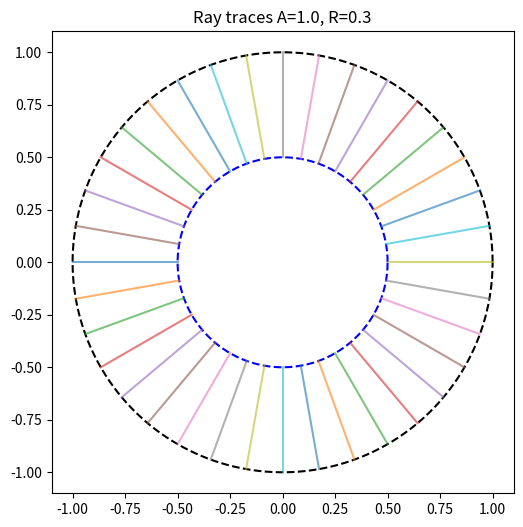

Here is the Python script that generated this plot:
# ether_inverse_shooting.py
# Proof-of-concept GRIN ray tracer + inverse shooting optimizer
# Required: python -m pip install numpy scipy matplotlib
# Usage: python ether_inverse_shooting.py
import numpy as np
from math import atan2
from scipy.integrate import solve_ivp
from scipy.optimize import minimize
import matplotlib.pyplot as plt

# Model geometry (normalized units)
R_dome = 1.0           # rim radius (normalized)
r_obs = 0.5            # observer radial coordinate
observer_angle = 0.0   # we place observer on +x axis for symmetry

# GRIN profile family: n(r) = 1 + A*(cosh(r/R) - 1)
def make_n_profile(A, Rscale):
    def n_func(x, y):
        r = np.hypot(x, y)
        return 1.0 + A*(np.cosh(r / Rscale) - 1.0)
    def grad_n(x, y):
        r = np.hypot(x, y)
        if r == 0: return (0.0, 0.0)
        dn_dr = A*(np.sinh(r / Rscale) / Rscale)
        return (dn_dr * x / r, dn_dr * y / r)
    return n_func, grad_n

def ray_ode(s, state, n_func, grad_n):
    x, y, vx, vy = state
    n = n_func(x, y)
    gx, gy = grad_n(x, y)
    v = np.array([vx, vy])
    g = np.array([gx, gy])
    vdotg = vx*gx + vy*gy
    dvds = (g - v * vdotg) / n
    return [vx, vy, dvds[0], dvds[1]]

def trace_ray_from_source(theta_source, A, Rscale, initial_tilt=0.0, max_s=50.0):
    x0 = R_dome * np.cos(theta_source)
    y0 = R_dome * np.sin(theta_source)
    # initial direction: toward center with optional small tilt
    dir0 = np.array([-x0, -y0])
    dir0 = dir0 / np.linalg.norm(dir0)
    c, s = np.cos(initial_tilt), np.sin(initial_tilt)
    vx0 = c*dir0[0] - s*dir0[1]
    vy0 = s*dir0[0] + c*dir0[1]
    state0 = [x0, y0, vx0, vy0]
    n_func, grad_n = make_n_profile(A, Rscale)
    
    # ВОТ ЗДЕСЬ ПРАВКА: добавили *args
    def stop_event(t, state, *args):
        x, y = state[0], state[1]
        return np.hypot(x, y) - r_obs
        
    stop_event.terminal = True
    stop_event.direction = -1
    # Передаем args в solve_ivp
    sol = solve_ivp(ray_ode, [0, max_s], state0, args=(n_func, grad_n), events=[stop_event], max_step=0.02, rtol=1e-6)
    if sol.status == 1 and len(sol.t_events[0])>0:
        x_e, y_e, vx_e, vy_e = sol.y_events[0][0]
        inc_angle = atan2(vy_e, vx_e)  # global incoming direction
        return True, (x_e, y_e, vx_e, vy_e, inc_angle), sol
    return False, None, sol

# Forward test: visualize rays for given A,R
def plot_forward(A, Rscale, n_rays=36):
    thetas = np.linspace(-np.pi, np.pi, n_rays, endpoint=False)
    plt.figure(figsize=(6,6))
    thplot = np.linspace(0,2*np.pi,400)
    plt.plot(R_dome*np.cos(thplot), R_dome*np.sin(thplot), 'k--', label='dome rim')
    plt.plot(r_obs*np.cos(thplot), r_obs*np.sin(thplot), 'b--', label='observer radius')
    for th in thetas:
        ok, res, sol = trace_ray_from_source(th, A, Rscale)
        if sol.y.shape[1] > 0:
            plt.plot(sol.y[0,:], sol.y[1,:], '-', alpha=0.6)
    plt.gca().set_aspect('equal')
    plt.title(f"Ray traces A={A}, R={Rscale}")
    plt.show()

# Inverse problem: pick several source points on rim and want incoming angles to match target
def objective_params(p, source_angles, target_angle):
    A, Rscale = p
    # penalty if params out of sensible bounds
    if A <= 0 or Rscale <= 0:
        return 1e6 + abs(A) * 1e5 + abs(Rscale) * 1e5
    angles = []
    for th in source_angles:
        ok, res, sol = trace_ray_from_source(th, A, Rscale)
        if not ok:
            # heavy penalty if ray misses observer radius
            return 1e4
        angles.append(res[4])  # incoming global angle
    # map incoming angles to relative angles wrt observer tangent
    # target_angle expected in radians
    diffs = [(ang - target_angle) for ang in angles]
    # reduce periodicity
    diffs = [(d + np.pi) % (2*np.pi) - np.pi for d in diffs]
    J = np.sum(np.array(diffs)**2)
    return float(J)

def run_inverse_demo():
    # pick source sample (a sector towards the "south" relative to observer at +x)
    source_angles = np.linspace(-0.6*np.pi, -0.4*np.pi, 7)  # example
    # target: incoming direction for those rays (approx towards -x i.e. pi)
    target_angle = np.pi  # illustrative
    # initial guess
    p0 = np.array([1.0, 0.3])
    res = minimize(objective_params, p0, args=(source_angles, target_angle), method='Nelder-Mead',
                   options={'maxiter': 50, 'xatol':1e-3, 'fatol':1e-3})
    print("Optimization result:", res)
    return res

if __name__ == "__main__":
    print("Forward demo plot (example parameters):")
    plot_forward(A=1.0, Rscale=0.3)
    print("Running inverse demo (may take time):")
    res = run_inverse_demo()
    print("Inverse demo finished:", res)
